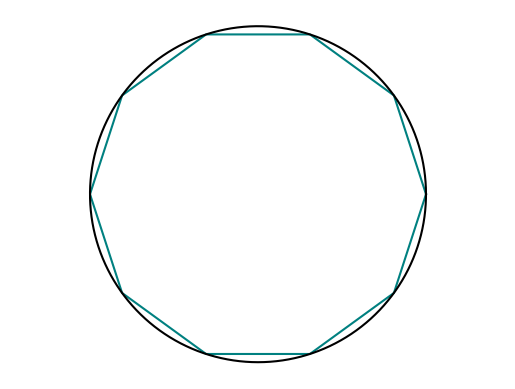

Generate this figure with matplotlib: (Note: this script raises an exception after producing the figure.)
import numpy as np
import matplotlib.pyplot as plt
plt.rc('text', usetex=True)

def n_kant(n):
    t = np.linspace(0, 2*np.pi, n + 1)
    x = np.cos(t)
    y = np.sin(t)
    return x, y

def circle(n=1024):
    t = np.linspace(0, 2*np.pi, n + 1)
    x = np.cos(t)
    y = np.sin(t)
    return x, y


n = 10
x, y = n_kant(n=n)
plt.plot(x, y, color="teal")

# plt.text(x=1, y=0.4, s="$a$", color="black", fontsize=20)
# plt.scatter(x, y)
plt.plot(*circle(), color="black")
plt.axis("equal")
plt.axis("off")
plt.savefig(f"{n}_kant.png")


plt.show()


x1 = 1
y1 = 0

x2 = np.cos(2*np.pi/n)
y2 = np.sin(2*np.pi/n)

plt.plot(x, y, color="teal", lw=2, alpha=0.7)
plt.plot([0, x1], [0, y1], color="black")
plt.plot([0, x2], [0, y2], color="black")


plt.quiver(x1, y1, angles='xy', scale_units='xy', scale=1, color="black", width=0.005)

plt.text(x=0.5, y=-0.15, s=r"$\vec{r}_1$", fontsize=16)


plt.quiver(x2, y2, angles='xy', scale_units='xy', scale=1, color="black", width=0.005)

# plt.quiver(x1, y1, x2-x1, y2-y1, angles='xy', scale_units='xy', scale=1, color="black", width=0.01)

plt.text(x=0.3, y=0.4, s=r"$\vec{r}_2$", fontsize=16)

theta = np.linspace(0, 2*np.pi/n, 1024)
x_arc = 0.3 * np.cos(theta)
y_arc = 0.3 * np.sin(theta)
plt.plot(x_arc, y_arc, color="black")
plt.text(x=0.35, y=0.1, s=r"$u$", fontsize=16)
# plt.text(x=1, y=0.4, s="$a$", color="black", fontsize=20)
plt.axis("equal")
plt.axis("off")
plt.plot(*circle(), color="black")
plt.savefig(f"{n}_kant_innskrevet_hjelpefigur.png")

plt.show()
